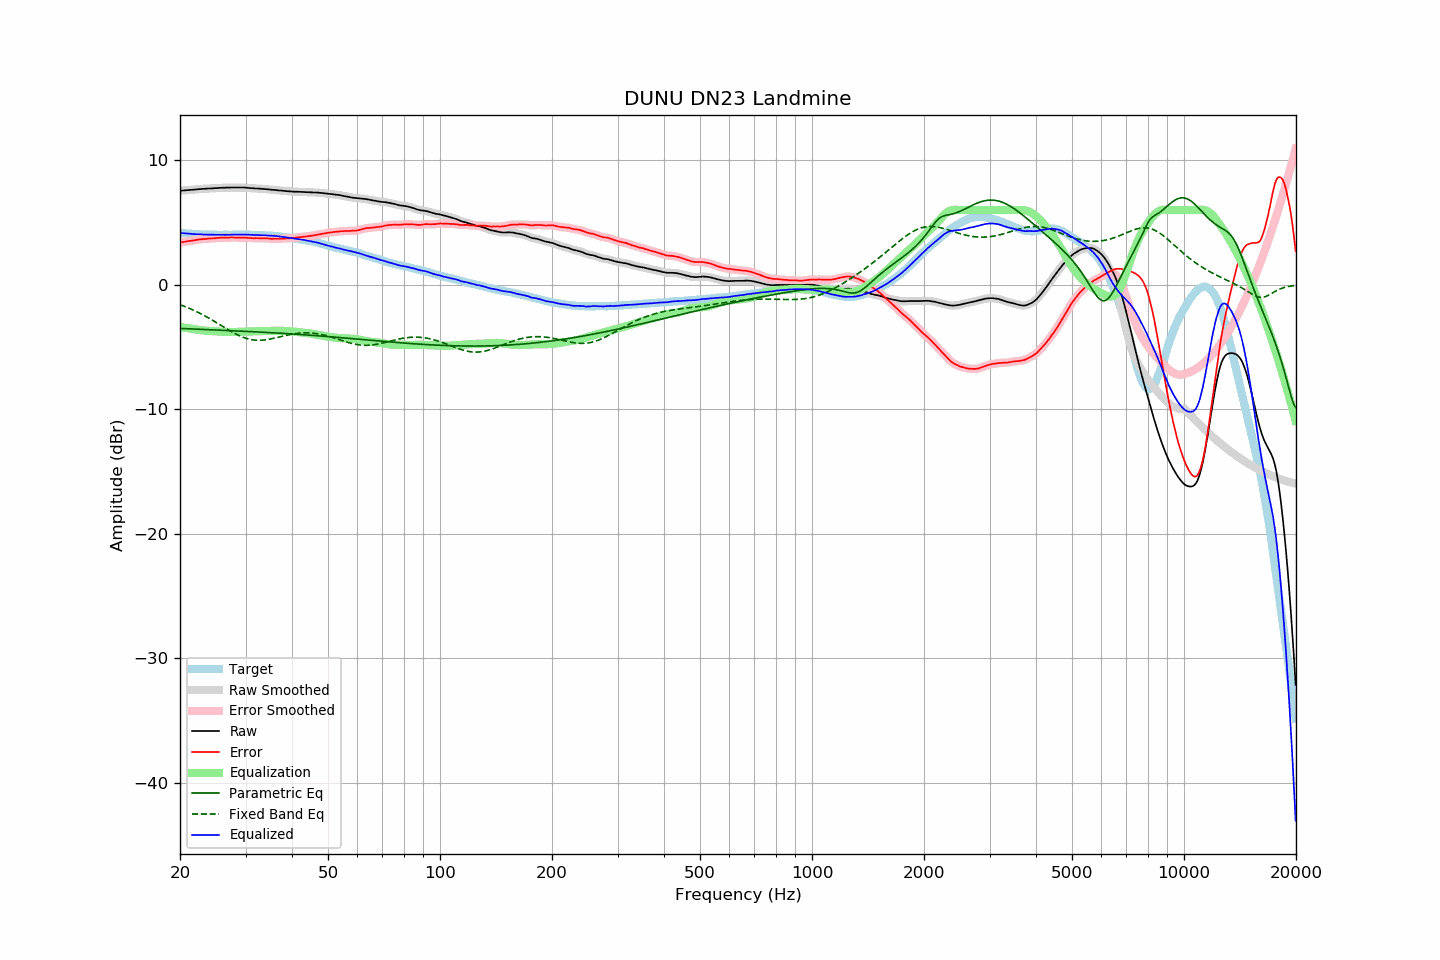

Data behind this chart, as committed beside it:
frequency, raw, error, smoothed, error_smoothed, equalization, parametric_eq, fixed_band_eq, equalized_raw, equalized_smoothed, target
20.00, 7.55, 3.39, 7.55, 3.39, -3.39, -3.51, -1.60, 4.16, 4.16, 4.16
20.20, 7.56, 3.41, 7.56, 3.41, -3.41, -3.51, -1.65, 4.15, 4.15, 4.15
20.40, 7.57, 3.43, 7.57, 3.43, -3.43, -3.52, -1.70, 4.14, 4.14, 4.14
20.61, 7.58, 3.45, 7.58, 3.46, -3.45, -3.52, -1.75, 4.13, 4.13, 4.13
20.81, 7.59, 3.48, 7.59, 3.48, -3.48, -3.53, -1.80, 4.12, 4.12, 4.11
21.02, 7.60, 3.50, 7.60, 3.50, -3.50, -3.54, -1.85, 4.11, 4.11, 4.10
21.23, 7.61, 3.52, 7.61, 3.52, -3.52, -3.54, -1.91, 4.10, 4.10, 4.09
21.44, 7.62, 3.52, 7.62, 3.53, -3.54, -3.55, -1.96, 4.09, 4.09, 4.10
21.66, 7.63, 3.55, 7.63, 3.55, -3.56, -3.55, -2.02, 4.08, 4.08, 4.08
21.87, 7.64, 3.56, 7.64, 3.57, -3.57, -3.56, -2.08, 4.07, 4.07, 4.08
22.09, 7.65, 3.59, 7.65, 3.59, -3.59, -3.57, -2.14, 4.06, 4.06, 4.06
22.31, 7.67, 3.62, 7.67, 3.61, -3.61, -3.57, -2.21, 4.06, 4.06, 4.06
22.54, 7.68, 3.64, 7.68, 3.63, -3.63, -3.58, -2.27, 4.05, 4.05, 4.05
22.76, 7.69, 3.65, 7.69, 3.65, -3.65, -3.58, -2.33, 4.04, 4.05, 4.05
22.99, 7.70, 3.67, 7.70, 3.67, -3.66, -3.59, -2.40, 4.04, 4.04, 4.03
23.22, 7.71, 3.69, 7.71, 3.68, -3.68, -3.60, -2.47, 4.03, 4.03, 4.02
23.45, 7.71, 3.68, 7.72, 3.69, -3.69, -3.60, -2.54, 4.02, 4.03, 4.03
23.69, 7.72, 3.70, 7.72, 3.70, -3.70, -3.61, -2.61, 4.02, 4.02, 4.02
23.92, 7.73, 3.72, 7.73, 3.71, -3.71, -3.61, -2.69, 4.02, 4.02, 4.01
24.16, 7.73, 3.71, 7.73, 3.72, -3.72, -3.62, -2.76, 4.02, 4.02, 4.02
24.40, 7.74, 3.72, 7.74, 3.72, -3.73, -3.62, -2.84, 4.02, 4.02, 4.02
24.65, 7.75, 3.73, 7.75, 3.73, -3.74, -3.63, -2.91, 4.02, 4.01, 4.02
24.89, 7.76, 3.74, 7.76, 3.74, -3.74, -3.64, -2.99, 4.02, 4.01, 4.02
25.14, 7.76, 3.75, 7.76, 3.75, -3.75, -3.64, -3.07, 4.01, 4.01, 4.01
25.39, 7.77, 3.76, 7.77, 3.77, -3.76, -3.65, -3.15, 4.01, 4.01, 4.01
25.65, 7.78, 3.77, 7.78, 3.77, -3.77, -3.65, -3.23, 4.01, 4.01, 4.01
25.91, 7.79, 3.78, 7.79, 3.78, -3.77, -3.66, -3.31, 4.02, 4.01, 4.01
26.16, 7.79, 3.78, 7.79, 3.78, -3.78, -3.66, -3.38, 4.01, 4.01, 4.02
26.43, 7.79, 3.78, 7.80, 3.78, -3.79, -3.67, -3.46, 4.01, 4.01, 4.01
26.69, 7.80, 3.79, 7.80, 3.78, -3.79, -3.68, -3.54, 4.01, 4.01, 4.01
26.96, 7.80, 3.79, 7.80, 3.79, -3.79, -3.68, -3.62, 4.01, 4.01, 4.01
27.23, 7.80, 3.79, 7.81, 3.79, -3.79, -3.69, -3.69, 4.01, 4.01, 4.01
27.50, 7.81, 3.80, 7.81, 3.80, -3.79, -3.69, -3.77, 4.02, 4.02, 4.01
27.77, 7.81, 3.79, 7.81, 3.79, -3.79, -3.70, -3.84, 4.02, 4.02, 4.02
28.05, 7.81, 3.79, 7.81, 3.79, -3.79, -3.70, -3.91, 4.02, 4.02, 4.02
28.33, 7.81, 3.78, 7.81, 3.79, -3.79, -3.71, -3.98, 4.02, 4.02, 4.03
28.62, 7.81, 3.79, 7.81, 3.78, -3.79, -3.72, -4.04, 4.02, 4.02, 4.03
28.90, 7.81, 3.78, 7.81, 3.78, -3.78, -3.72, -4.10, 4.03, 4.03, 4.03
29.19, 7.81, 3.78, 7.81, 3.78, -3.78, -3.73, -4.16, 4.03, 4.03, 4.03
29.48, 7.81, 3.78, 7.81, 3.78, -3.78, -3.73, -4.21, 4.03, 4.03, 4.03
29.78, 7.80, 3.77, 7.80, 3.78, -3.77, -3.74, -4.26, 4.03, 4.03, 4.03
30.08, 7.80, 3.77, 7.80, 3.77, -3.77, -3.75, -4.30, 4.03, 4.03, 4.03
30.38, 7.78, 3.77, 7.78, 3.76, -3.76, -3.75, -4.34, 4.02, 4.02, 4.02
30.68, 7.77, 3.76, 7.77, 3.76, -3.76, -3.76, -4.37, 4.01, 4.02, 4.01
30.99, 7.76, 3.75, 7.76, 3.75, -3.75, -3.76, -4.40, 4.01, 4.01, 4.01
31.30, 7.75, 3.74, 7.75, 3.74, -3.75, -3.77, -4.42, 4.00, 4.00, 4.01
31.61, 7.74, 3.73, 7.74, 3.74, -3.74, -3.78, -4.44, 4.00, 4.00, 4.01
31.93, 7.73, 3.74, 7.73, 3.74, -3.74, -3.78, -4.45, 3.99, 4.00, 3.99
32.24, 7.73, 3.74, 7.73, 3.74, -3.73, -3.79, -4.46, 4.00, 3.99, 3.99
32.57, 7.72, 3.74, 7.72, 3.74, -3.73, -3.80, -4.46, 3.99, 3.99, 3.98
32.89, 7.71, 3.73, 7.71, 3.73, -3.73, -3.80, -4.46, 3.98, 3.98, 3.98
33.22, 7.70, 3.72, 7.70, 3.72, -3.73, -3.81, -4.45, 3.97, 3.97, 3.98
33.55, 7.69, 3.72, 7.69, 3.72, -3.72, -3.82, -4.44, 3.97, 3.97, 3.98
33.89, 7.68, 3.72, 7.68, 3.72, -3.72, -3.82, -4.43, 3.96, 3.96, 3.96
34.23, 7.67, 3.72, 7.67, 3.72, -3.71, -3.83, -4.41, 3.96, 3.96, 3.95
34.57, 7.66, 3.71, 7.66, 3.71, -3.71, -3.84, -4.39, 3.96, 3.95, 3.95
34.92, 7.64, 3.71, 7.65, 3.70, -3.70, -3.85, -4.36, 3.94, 3.94, 3.93
35.27, 7.63, 3.68, 7.63, 3.69, -3.70, -3.85, -4.34, 3.93, 3.94, 3.95
35.62, 7.62, 3.69, 7.62, 3.69, -3.69, -3.86, -4.31, 3.93, 3.93, 3.93
35.97, 7.61, 3.69, 7.61, 3.69, -3.69, -3.87, -4.28, 3.92, 3.92, 3.92
... 635 more rows
